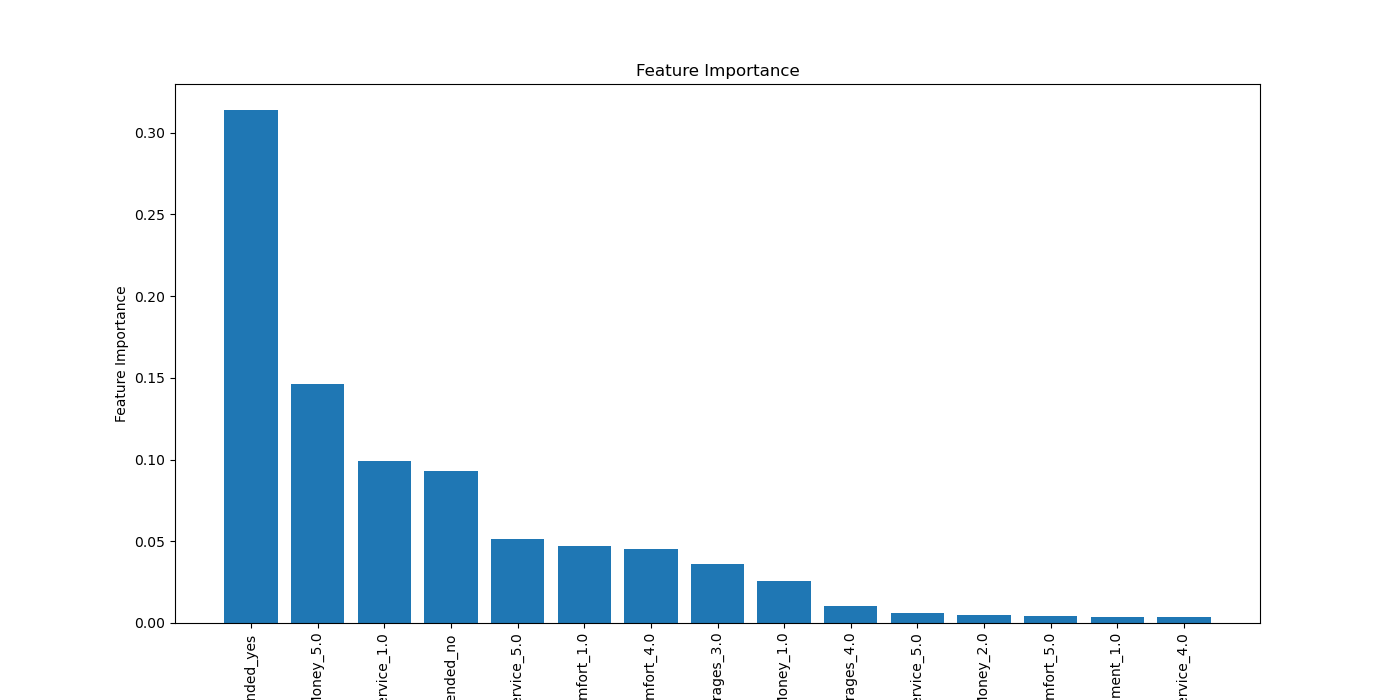

Data behind this chart, as committed beside it:
Feature, Importance
Recommended_yes, 0.3141
Value For Money_5.0, 0.1461
Ground Service_1.0, 0.09887
Recommended_no, 0.093
Cabin Staff Service_5.0, 0.05117
Seat Comfort_1.0, 0.04697
Seat Comfort_4.0, 0.04501
Food & Beverages_3.0, 0.03585
Value For Money_1.0, 0.02555
Food & Beverages_4.0, 0.0105
Ground Service_5.0, 0.006036
Value For Money_2.0, 0.00463
Seat Comfort_5.0, 0.004381
Inflight Entertainment_1.0, 0.003634
Cabin Staff Service_4.0, 0.003571
svm_3.0, 0.003276
Cabin Staff Service_1.0, 0.003094
Food & Beverages_5.0, 0.002964
Value For Money_4.0, 0.002924
Trip_verified_Trip Verified, 0.002911
Value For Money_3.0, 0.002479
bayesian_ridge_3.0, 0.002435
mlp_3.0, 0.00235
Ground Service_2.0, 0.002188
Food & Beverages_2.0, 0.002025
Cabin Staff Service_3.0, 0.001928
rf_8.0, 0.001726
Year Published_2014.0, 0.001628
Year Published_2018.0, 0.001624
Food & Beverages_1.0, 0.001617
Ground Service_4.0, 0.00158
Month Published_6.0, 0.001566
Day Flown_1.0, 0.00156
Seat Comfort_3.0, 0.001489
Month Flown_12.0, 0.001473
Type Of Traveller_Family Leisure, 0.001467
Seat Comfort_2.0, 0.001412
Year Flown_2019.0, 0.001363
Day Published_8.0, 0.001361
rf_9.0, 0.001281
Year Flown_2016.0, 0.001258
Year Flown_2020.0, 0.001234
Year Published_2015.0, 0.001205
rf_3.0, 0.001148
Day Published_28.0, 0.001132
Cabin Staff Service_2.0, 0.001103
Month Flown_5.0, 0.001102
Ground Service_3.0, 0.001083
Origin_Dublin, 0.00108
Year Published_2020.0, 0.001069
Month Flown_10.0, 0.001046
mlp_2.0, 0.001043
Day Published_3.0, 0.001036
Month Published_9.0, 0.00103
Aircraft_Boeing 737-800, 0.001012
Year Published_2016.0, 0.0009806
Month Flown_9.0, 0.0009625
Day Published_31.0, 0.0009592
Year Published_2017.0, 0.0009399
knn_1.0, 0.0009384
... 875 more rows
